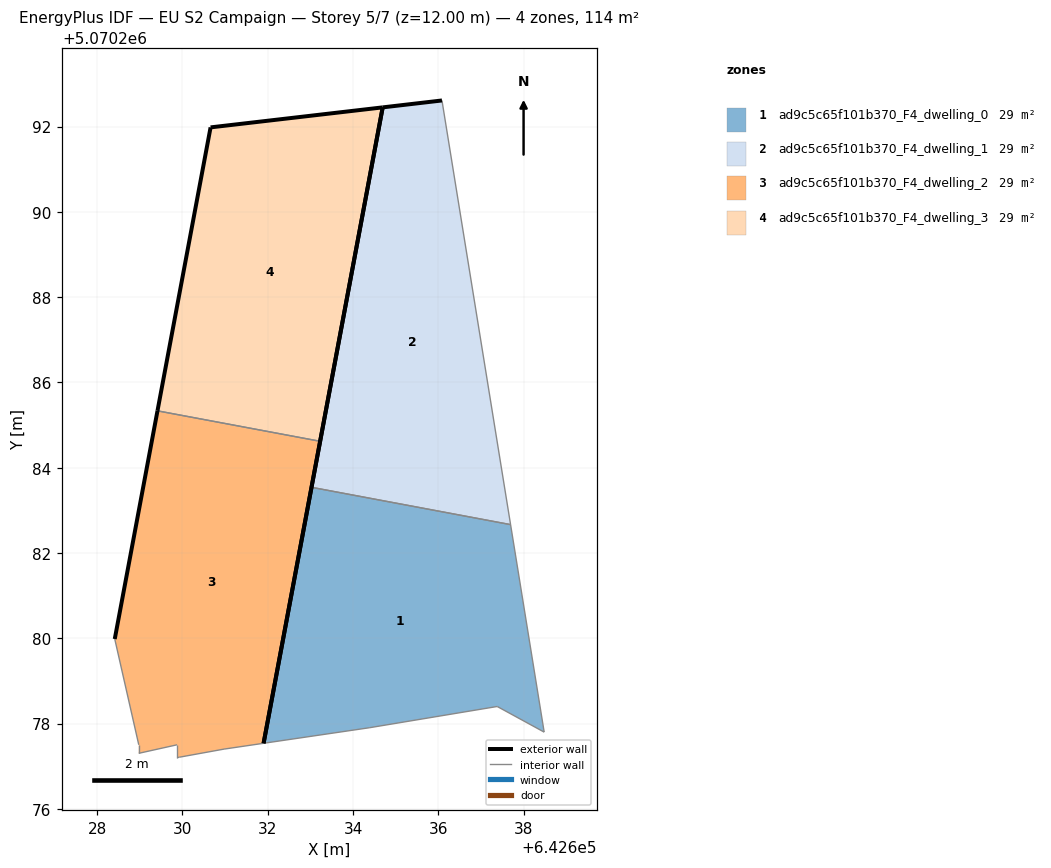
=== STOREY PLAN SPEC (per zone: floor XY polygon, exterior-wall plan segments, windows/doors) ===
zone 1: ad9c5c65f101b370_F4_dwelling_0  (28.6 m²)
  floor: (642638.48, 5070277.80) (642637.69, 5070282.67) (642633.03, 5070283.54) (642631.90, 5070277.54) (642634.38, 5070277.90) (642637.38, 5070278.40)
  exterior wall: (642631.90, 5070277.54) – (642633.03, 5070283.54)  [6.1 m]
  interior walls: 5
zone 2: ad9c5c65f101b370_F4_dwelling_1  (28.6 m²)
  floor: (642637.69, 5070282.67) (642636.09, 5070292.61) (642634.70, 5070292.45) (642633.03, 5070283.54)
  exterior wall: (642633.03, 5070283.54) – (642634.70, 5070292.45)  [9.1 m]
  exterior wall: (642634.70, 5070292.45) – (642636.09, 5070292.61)  [1.4 m]
  interior walls: 2
zone 3: ad9c5c65f101b370_F4_dwelling_2  (28.6 m²)
  floor: (642631.90, 5070277.54) (642633.23, 5070284.62) (642629.42, 5070285.33) (642628.41, 5070279.98) (642628.98, 5070277.50) (642628.98, 5070277.30) (642629.88, 5070277.50) (642629.88, 5070277.20) (642629.93, 5070277.21) (642630.98, 5070277.40)
  exterior wall: (642628.41, 5070279.98) – (642629.42, 5070285.33)  [5.4 m]
  exterior wall: (642633.23, 5070284.62) – (642631.90, 5070277.54)  [7.2 m]
  interior walls: 8
zone 4: ad9c5c65f101b370_F4_dwelling_3  (28.6 m²)
  floor: (642633.23, 5070284.62) (642634.70, 5070292.45) (642630.66, 5070291.98) (642629.42, 5070285.33)
  exterior wall: (642634.70, 5070292.45) – (642633.23, 5070284.62)  [8.0 m]
  exterior wall: (642629.42, 5070285.33) – (642630.66, 5070291.98)  [6.8 m]
  exterior wall: (642630.66, 5070291.98) – (642634.70, 5070292.45)  [4.1 m]
  interior walls: 1

=== DERIVED (storey summary) ===
Building: EU S2 Campaign
Storey: 5 of 7  (floor level z = 12.00 m)
Storey gross floor area: 114.3 m²
Zones on this storey: 4
  - ad9c5c65f101b370_F4_dwelling_0: floor 28.6 m²; exterior wall 6.1 m (18.3 m²); WWR 0.0%
  - ad9c5c65f101b370_F4_dwelling_1: floor 28.6 m²; exterior wall 10.5 m (31.4 m²); WWR 0.0%
  - ad9c5c65f101b370_F4_dwelling_2: floor 28.6 m²; exterior wall 12.6 m (37.9 m²); WWR 0.0%
  - ad9c5c65f101b370_F4_dwelling_3: floor 28.6 m²; exterior wall 18.8 m (56.4 m²); WWR 0.0%
Zone adjacency (shared interzone walls):
  - ad9c5c65f101b370_F4_dwelling_0 ↔ ad9c5c65f101b370_F4_dwelling_1
  - ad9c5c65f101b370_F4_dwelling_2 ↔ ad9c5c65f101b370_F4_dwelling_3